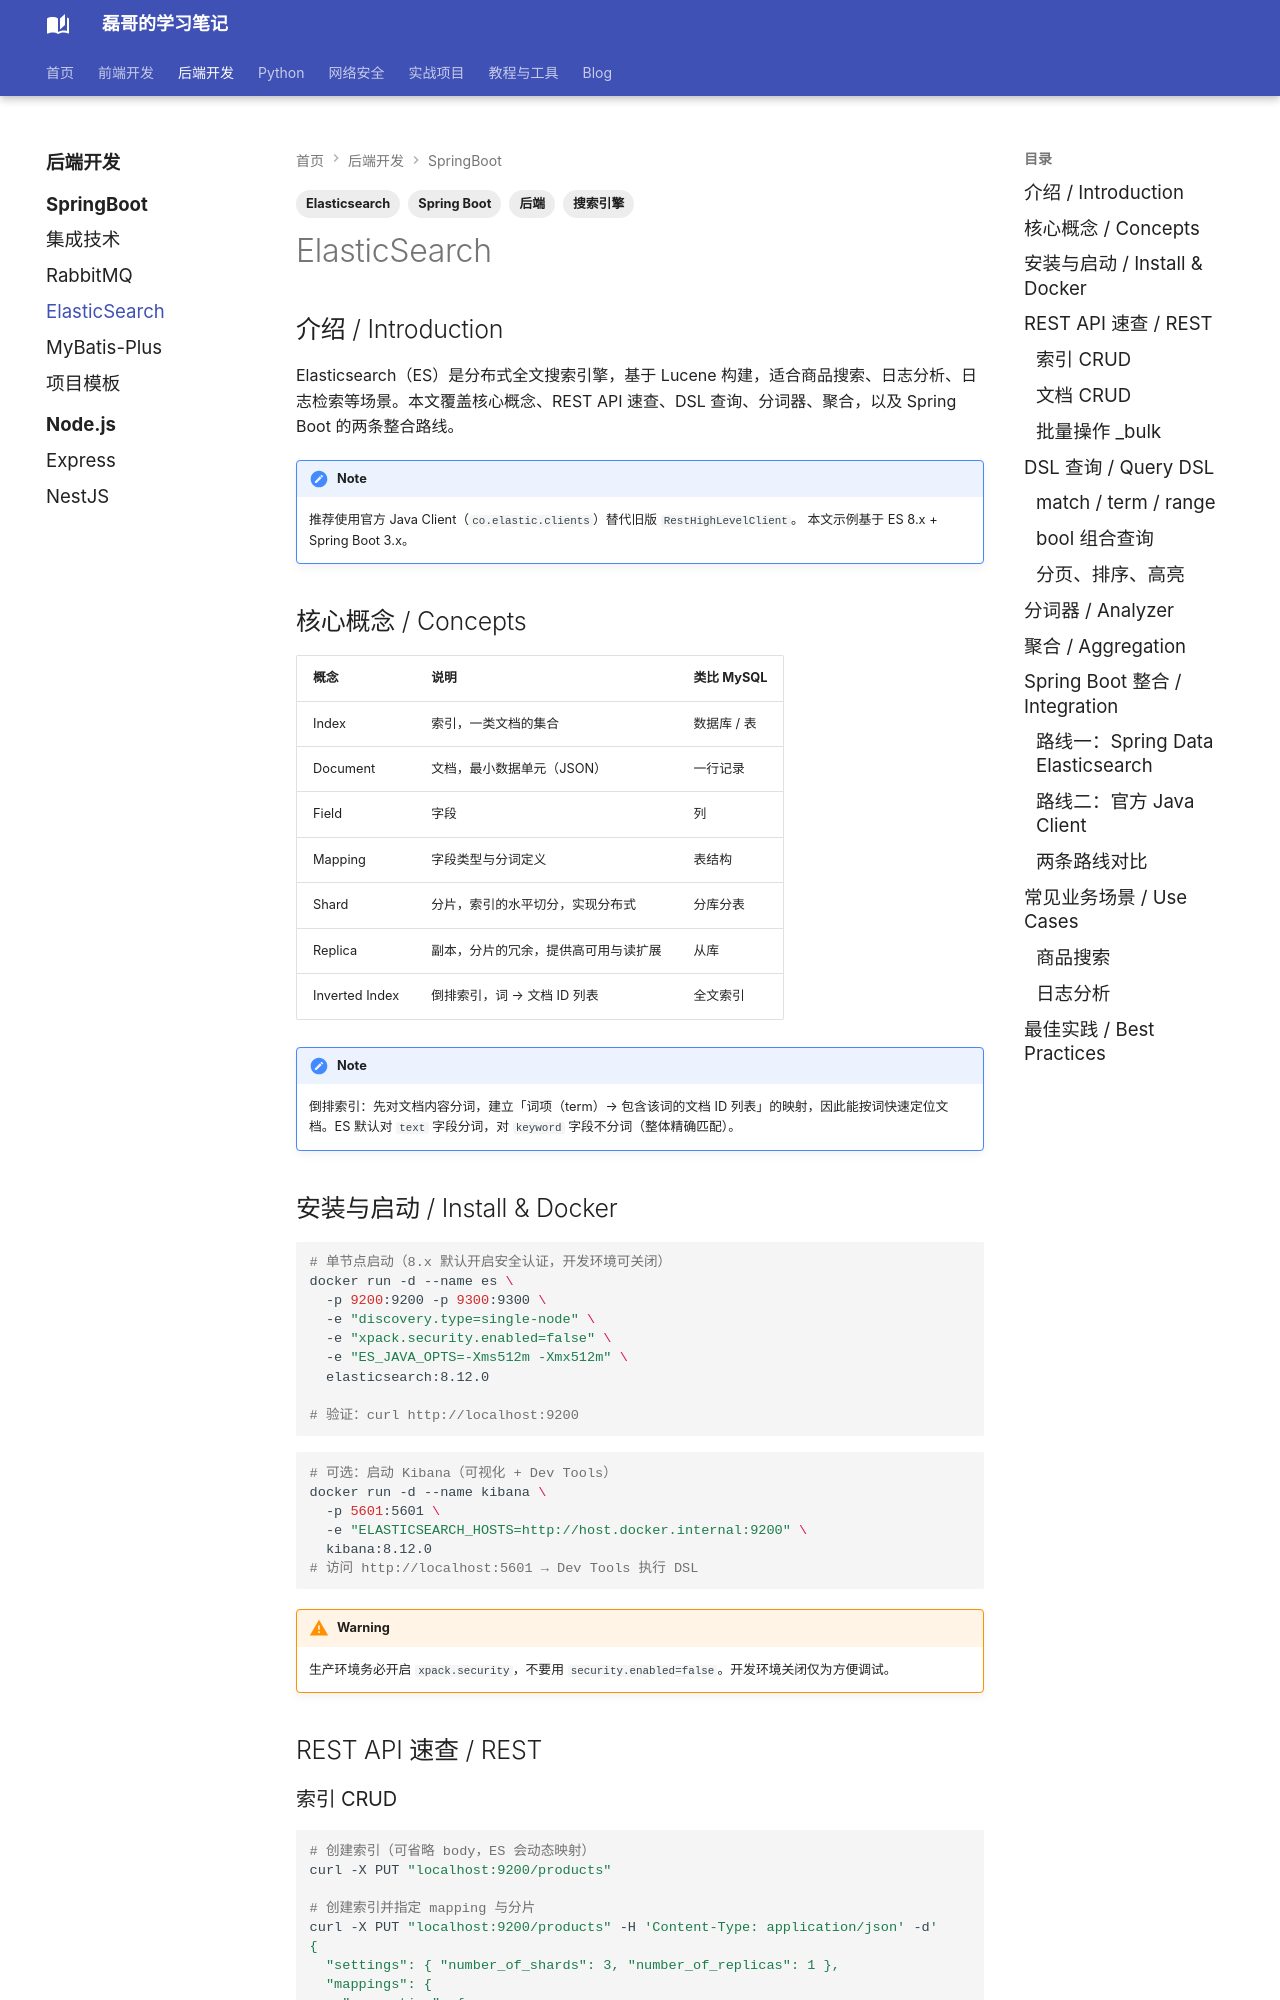

repository: Evan810/mkdoc · page: back-end/springboot/elasticsearch/index.html · generator: mkdocs

---
title: Spring Boot 整合 Elasticsearch
tags:
  - 后端
  - Spring Boot
  - 搜索引擎
  - Elasticsearch
---

## 介绍 / Introduction

Elasticsearch（ES）是分布式全文搜索引擎，基于 Lucene 构建，适合商品搜索、日志分析、日志检索等场景。本文覆盖核心概念、REST API 速查、DSL 查询、分词器、聚合，以及 Spring Boot 的两条整合路线。

!!! note
    推荐使用官方 Java Client（`co.elastic.clients`）替代旧版 `RestHighLevelClient`。
    本文示例基于 ES 8.x + Spring Boot 3.x。

## 核心概念 / Concepts

| 概念 | 说明 | 类比 MySQL |
| --- | --- | --- |
| Index | 索引，一类文档的集合 | 数据库 / 表 |
| Document | 文档，最小数据单元（JSON） | 一行记录 |
| Field | 字段 | 列 |
| Mapping | 字段类型与分词定义 | 表结构 |
| Shard | 分片，索引的水平切分，实现分布式 | 分库分表 |
| Replica | 副本，分片的冗余，提供高可用与读扩展 | 从库 |
| Inverted Index | 倒排索引，词 → 文档 ID 列表 | 全文索引 |

!!! note
    倒排索引：先对文档内容分词，建立「词项（term）→ 包含该词的文档 ID 列表」的映射，因此能按词快速定位文档。ES 默认对 `text` 字段分词，对 `keyword` 字段不分词（整体精确匹配）。

## 安装与启动 / Install & Docker

```bash
# 单节点启动（8.x 默认开启安全认证，开发环境可关闭）
docker run -d --name es \
  -p 9200:9200 -p 9300:9300 \
  -e "discovery.type=single-node" \
  -e "xpack.security.enabled=false" \
  -e "ES_JAVA_OPTS=-Xms512m -Xmx512m" \
  elasticsearch:8.12.0

# 验证：curl http://localhost:9200
```

```bash
# 可选：启动 Kibana（可视化 + Dev Tools）
docker run -d --name kibana \
  -p 5601:5601 \
  -e "ELASTICSEARCH_HOSTS=http://host.docker.internal:9200" \
  kibana:8.12.0
# 访问 http://localhost:5601 → Dev Tools 执行 DSL
```

!!! warning
    生产环境务必开启 `xpack.security`，不要用 `security.enabled=false`。开发环境关闭仅为方便调试。

## REST API 速查 / REST
